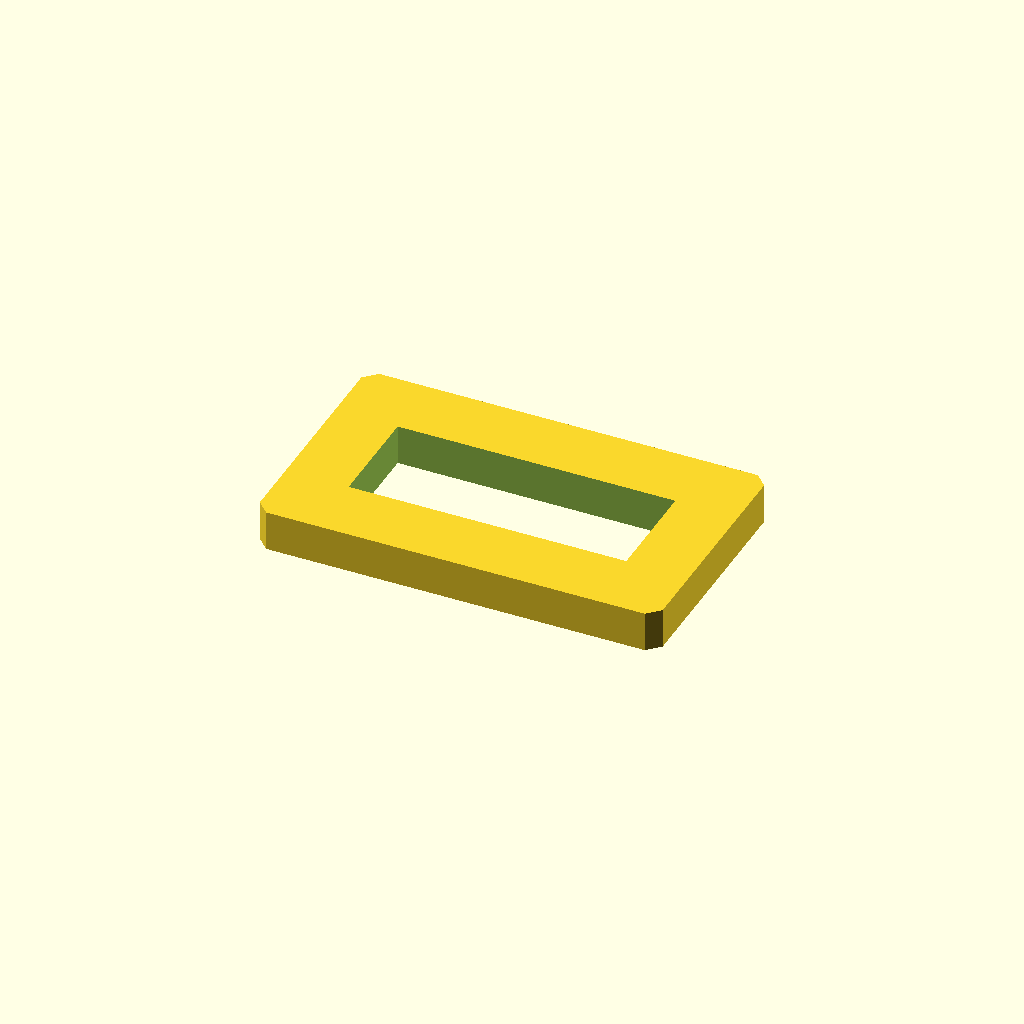
Cell 1: the model at its default parameters.
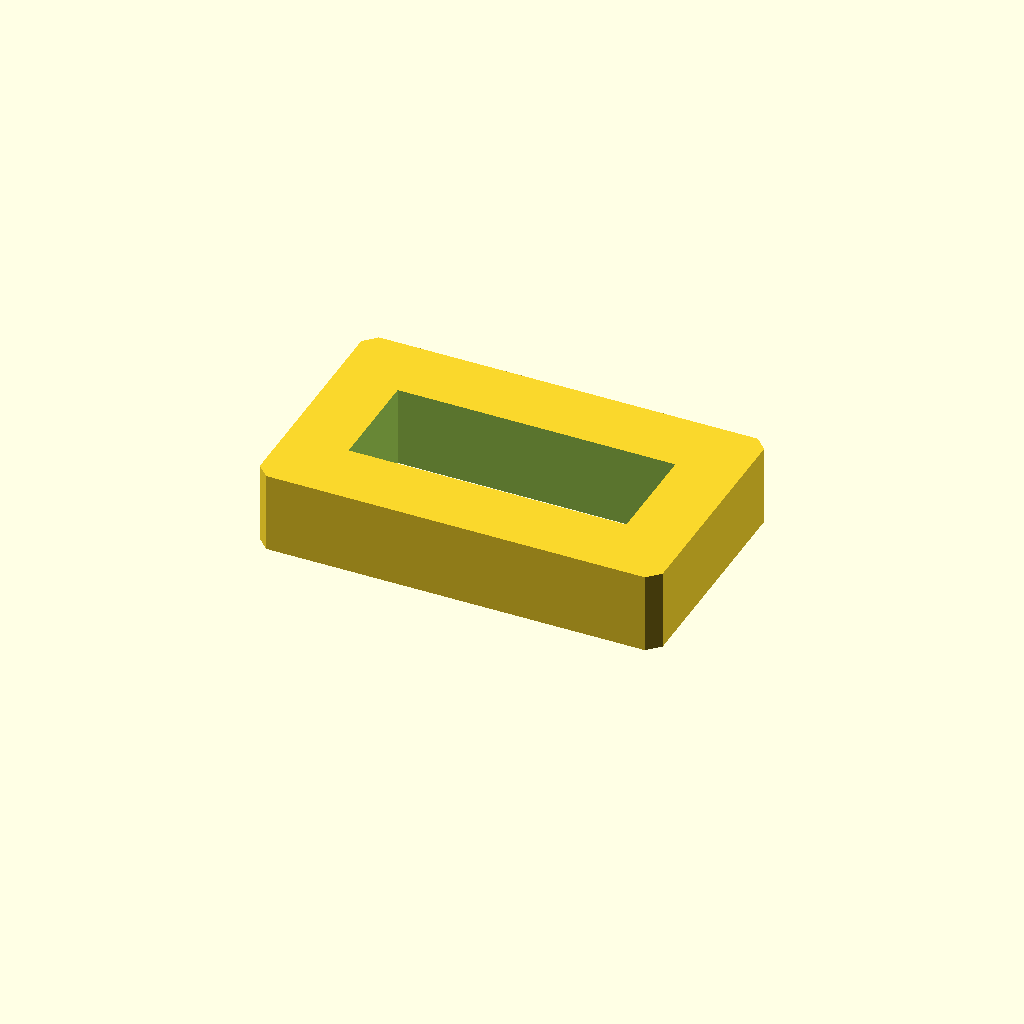
Cell 2 — plate_t set to 20, the other parameters unchanged.
All cells are drawn from one camera (rotation 55°, 0°, 25°, orthographic, colour scheme Cornfield), so only the parameter changes between them.
Source of the model, optional_data/data/sketch2/voidplates/part_0005.scad:
$fn = 32;

// ----------------------------------------------------------------------
// Windowed plate: 1 voids, 100 x 60 x 10 mm
// ----------------------------------------------------------------------

// --- parameters (mm) ---
plate_l = 100;            // plate length, X
plate_w = 60;             // plate width, Y
plate_t = 10;             // plate thickness, Z
edge_margin = 12;         // wall from the plate edge to any window
win1_l = 68.9;            // window length
win1_w = 26.1;            // window width
depth_1 = 10;             // depth of void 1 (full thickness = through)
corner_c = 3;             // corner chamfer of the plate

profile = [[3, 0], [97, 0], [100, 3], [100, 57], [97, 60], [3, 60], [0, 57], [0, 3]];  // primary outline, 8 points, counter clockwise
void_1 = [[15.55, 16.95], [84.45, 16.95], [84.45, 43.05], [15.55, 43.05]];  // large central window, 4 points

// --- the one profile operation ---
difference() {
  linear_extrude(height = plate_t) polygon(points = profile);
  translate([0, 0, -1])
    linear_extrude(height = plate_t + 2) polygon(points = void_1);
}
Parameter table extracted from the source (name, type, default, range or options):
plate_l: number, default 100
plate_w: number, default 60
plate_t: number, default 10
edge_margin: number, default 12
win1_l: number, default 68.9
win1_w: number, default 26.1
depth_1: number, default 10
corner_c: number, default 3
